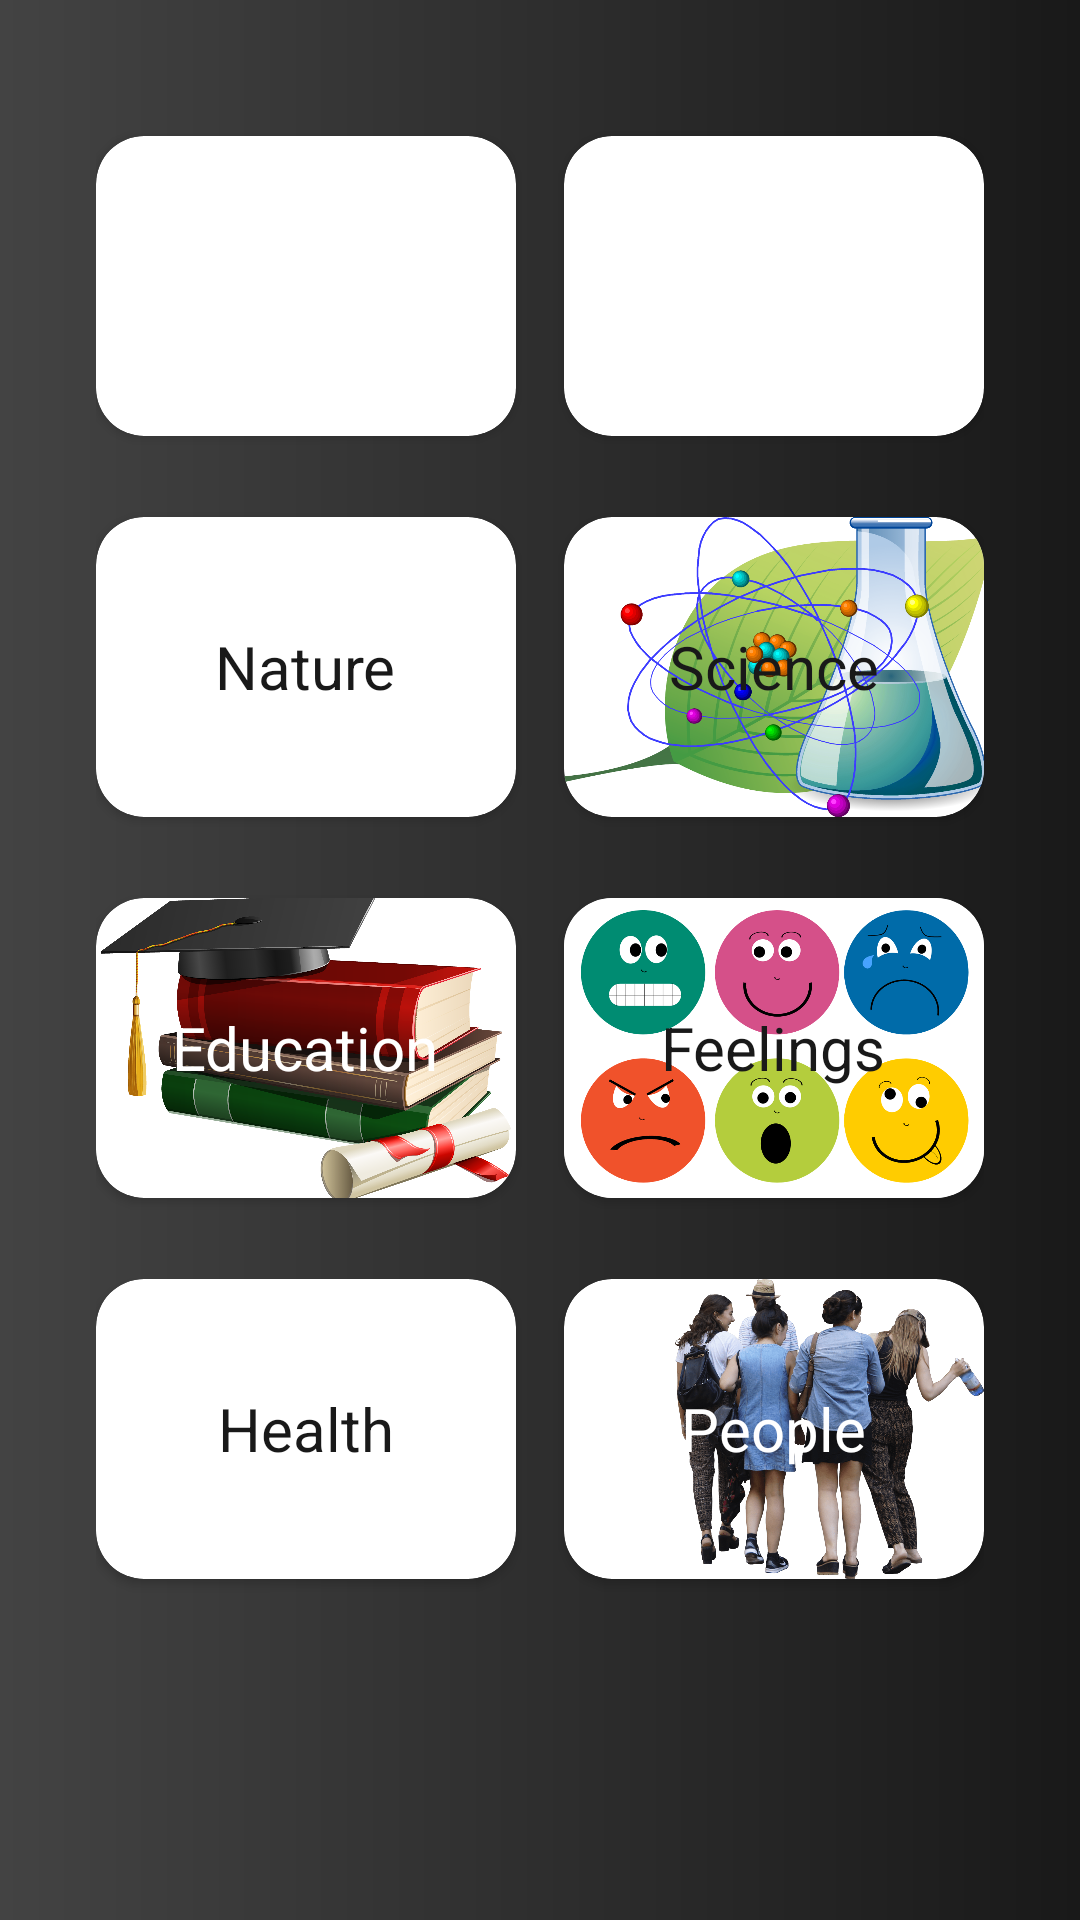

The Android layout XML behind this screen, and the referenced resources:
<!-- AndroidManifest.xml: application theme Theme.ScreenChanger -->
<!-- res/layout/fragment_home.xml -->
<?xml version="1.0" encoding="utf-8"?>
<androidx.constraintlayout.widget.ConstraintLayout xmlns:android="http://schemas.android.com/apk/res/android"
    xmlns:app="http://schemas.android.com/apk/res-auto"
    xmlns:tools="http://schemas.android.com/tools"
    android:layout_width="match_parent"
    android:layout_height="match_parent"
    android:background="@drawable/bg_main"
    tools:context=".presentation.fragments.HomeFragment">

    <LinearLayout
        android:layout_width="match_parent"
        android:layout_height="match_parent"
        android:layout_marginStart="@dimen/large"
        android:layout_marginEnd="@dimen/large"
        android:layout_marginTop="@dimen/large"
        android:layout_marginBottom="100dp"
        android:orientation="vertical">

        <LinearLayout
            android:layout_width="match_parent"
            android:layout_height="wrap_content"
            android:gravity="center"
            android:orientation="horizontal"
            android:layout_weight="1">

            <androidx.cardview.widget.CardView
                android:id="@+id/btnBackgrounds"
                android:layout_width="@dimen/category_width"
                android:layout_height="@dimen/category_height"
                android:layout_marginEnd="@dimen/medium"
                app:cardCornerRadius="@dimen/medium">

                <ImageView
                    android:layout_width="match_parent"
                    android:layout_height="match_parent"
                    android:scaleType="centerCrop"
                    android:src="@drawable/bg_category_backgroungs" />

                <TextView
                    android:layout_width="wrap_content"
                    android:layout_height="wrap_content"
                    android:layout_gravity="center"
                    android:text="@string/category_backgrounds"
                    android:textColor="@color/white"
                    android:textSize="@dimen/category_text" />

            </androidx.cardview.widget.CardView>

            <androidx.cardview.widget.CardView
                android:id="@+id/btnFashion"
                android:layout_width="@dimen/category_width"
                android:layout_height="@dimen/category_height"
                app:cardCornerRadius="@dimen/medium">

                <ImageView
                    android:layout_width="match_parent"
                    android:layout_height="match_parent"
                    android:scaleType="centerCrop"
                    android:src="@drawable/bg_category_fashion" />

                <TextView
                    android:layout_width="wrap_content"
                    android:layout_height="wrap_content"
                    android:layout_gravity="center"
                    android:text="@string/category_fashion"
                    android:textColor="@color/white"
                    android:textSize="@dimen/category_text" />

            </androidx.cardview.widget.CardView>

        </LinearLayout>

        <LinearLayout
            android:layout_width="match_parent"
            android:layout_height="wrap_content"
            android:orientation="horizontal"
            android:gravity="center"
            android:layout_weight="1">

            <androidx.cardview.widget.CardView
                android:id="@+id/btnNature"
                android:layout_width="@dimen/category_width"
                android:layout_height="@dimen/category_height"
                android:layout_marginEnd="@dimen/medium"
                app:cardCornerRadius="@dimen/medium">

                <ImageView
                    android:layout_width="match_parent"
                    android:layout_height="match_parent"
                    android:scaleType="centerCrop"
                    android:src="@drawable/bg_category_nature" />

                <TextView
                    android:layout_width="wrap_content"
                    android:layout_height="wrap_content"
                    android:layout_gravity="center"
                    android:text="@string/category_nature"
                    android:textColor="@color/main_black"
                    android:textSize="@dimen/category_text" />

            </androidx.cardview.widget.CardView>

            <androidx.cardview.widget.CardView
                android:id="@+id/btnScience"
                android:layout_width="@dimen/category_width"
                android:layout_height="@dimen/category_height"
                app:cardCornerRadius="@dimen/medium">

                <ImageView
                    android:layout_width="match_parent"
                    android:layout_height="match_parent"
                    android:scaleType="centerCrop"
                    android:src="@drawable/bg_category_science" />

                <TextView
                    android:layout_width="wrap_content"
                    android:layout_height="wrap_content"
                    android:layout_gravity="center"
                    android:text="@string/category_science"
                    android:textColor="@color/main_black"
                    android:textSize="@dimen/category_text" />

            </androidx.cardview.widget.CardView>

        </LinearLayout>

        <LinearLayout
            android:layout_width="match_parent"
            android:layout_height="wrap_content"
            android:orientation="horizontal"
            android:gravity="center"
            android:layout_weight="1">

            <androidx.cardview.widget.CardView
                android:id="@+id/btnEducation"
                android:layout_width="@dimen/category_width"
                android:layout_height="@dimen/category_height"
                android:layout_marginEnd="@dimen/medium"
                app:cardCornerRadius="@dimen/medium">

                <ImageView
                    android:layout_width="match_parent"
                    android:layout_height="match_parent"
                    android:scaleType="centerCrop"
                    android:src="@drawable/bg_category_education" />

                <TextView
                    android:layout_width="wrap_content"
                    android:layout_height="wrap_content"
                    android:layout_gravity="center"
                    android:text="@string/category_education"
                    android:textColor="@color/white"
                    android:textSize="@dimen/category_text" />

            </androidx.cardview.widget.CardView>

            <androidx.cardview.widget.CardView
                android:id="@+id/btnFeelings"
                android:layout_width="@dimen/category_width"
                android:layout_height="@dimen/category_height"
                app:cardCornerRadius="@dimen/medium">

                <ImageView
                    android:layout_width="match_parent"
                    android:layout_height="match_parent"
                    android:scaleType="centerCrop"
                    android:src="@drawable/bg_category_feelings" />

                <TextView
                    android:layout_width="wrap_content"
                    android:layout_height="wrap_content"
                    android:layout_gravity="center"
                    android:text="@string/category_feelings"
                    android:textColor="@color/main_black"
                    android:textSize="@dimen/category_text" />

            </androidx.cardview.widget.CardView>

        </LinearLayout>

        <LinearLayout
            android:layout_width="match_parent"
            android:layout_height="wrap_content"
            android:orientation="horizontal"
            android:gravity="center"
            android:layout_weight="1">

            <androidx.cardview.widget.CardView
                android:id="@+id/btnHealth"
                android:layout_width="@dimen/category_width"
                android:layout_height="@dimen/category_height"
                android:layout_marginEnd="@dimen/medium"
                app:cardCornerRadius="@dimen/medium">

                <ImageView
                    android:layout_width="match_parent"
                    android:layout_height="match_parent"
                    android:scaleType="fitCenter"
                    android:src="@drawable/bg_category_health" />

                <TextView
                    android:layout_width="wrap_content"
                    android:layout_height="wrap_content"
                    android:layout_gravity="center"
                    android:text="@string/category_health"
                    android:textColor="@color/main_black"
                    android:textSize="@dimen/category_text" />

            </androidx.cardview.widget.CardView>

            <androidx.cardview.widget.CardView
                android:id="@+id/btnPeople"
                android:layout_width="@dimen/category_width"
                android:layout_height="@dimen/category_height"
                app:cardCornerRadius="@dimen/medium">

                <ImageView
                    android:layout_width="match_parent"
                    android:layout_height="match_parent"
                    android:scaleType="fitEnd"
                    android:src="@drawable/bg_category_people" />

                <TextView
                    android:layout_width="wrap_content"
                    android:layout_height="wrap_content"
                    android:layout_gravity="center"
                    android:text="@string/people"
                    android:textColor="@color/white"
                    android:textSize="@dimen/category_text" />

            </androidx.cardview.widget.CardView>

        </LinearLayout>


    </LinearLayout>




</androidx.constraintlayout.widget.ConstraintLayout>
<!-- resources referenced by this layout -->
<resources>
  <color name="main_black">#191919</color>
  <color name="white">#FFFFFFFF</color>
  <dimen name="category_height">100dp</dimen>
  <dimen name="category_text">20sp</dimen>
  <dimen name="category_width">140dp</dimen>
  <dimen name="large">32dp</dimen>
  <dimen name="medium">16dp</dimen>
  <!-- drawable bg_category_education: png bitmap (drawable, 715776 bytes) -->
  <!-- drawable bg_category_feelings: png bitmap (drawable, 138728 bytes) -->
  <!-- drawable bg_category_people: png bitmap (drawable, 493569 bytes) -->
  <!-- drawable bg_category_science: png bitmap (drawable, 382846 bytes) -->
  <!-- drawable bg_main (drawable) -->
  <?xml version="1.0" encoding="utf-8"?>
  <shape xmlns:android="http://schemas.android.com/apk/res/android">
  
      <gradient android:startColor="#434343"
          android:endColor="@color/main_black"/>
  </shape>
  <string name="category_backgrounds">Backgrounds</string>
  <string name="category_education">Education</string>
  <string name="category_fashion">Fashion</string>
  <string name="category_feelings">Feelings</string>
  <string name="category_health">Health</string>
  <string name="category_nature">Nature</string>
  <string name="category_science">Science</string>
  <string name="people">People</string>
  <style name="Theme.ScreenChanger" parent="Theme.MaterialComponents.DayNight.NoActionBar">
          
          <item name="colorPrimary">@color/purple_500</item>
          <item name="colorPrimaryVariant">@color/purple_700</item>
          <item name="colorOnPrimary">@color/white</item>
          
          <item name="colorSecondary">@color/teal_200</item>
          <item name="colorSecondaryVariant">@color/teal_700</item>
          <item name="colorOnSecondary">@color/black</item>
          
          <item name="android:statusBarColor">@color/main_black</item>
          <item name="android:windowLightStatusBar">false</item>
          
      </style>
  <color name="purple_500">#FF6200EE</color>
  <color name="purple_700">#FF3700B3</color>
  <color name="teal_200">#FF03DAC5</color>
  <color name="teal_700">#FF018786</color>
  <color name="black">#FF000000</color>
</resources>
